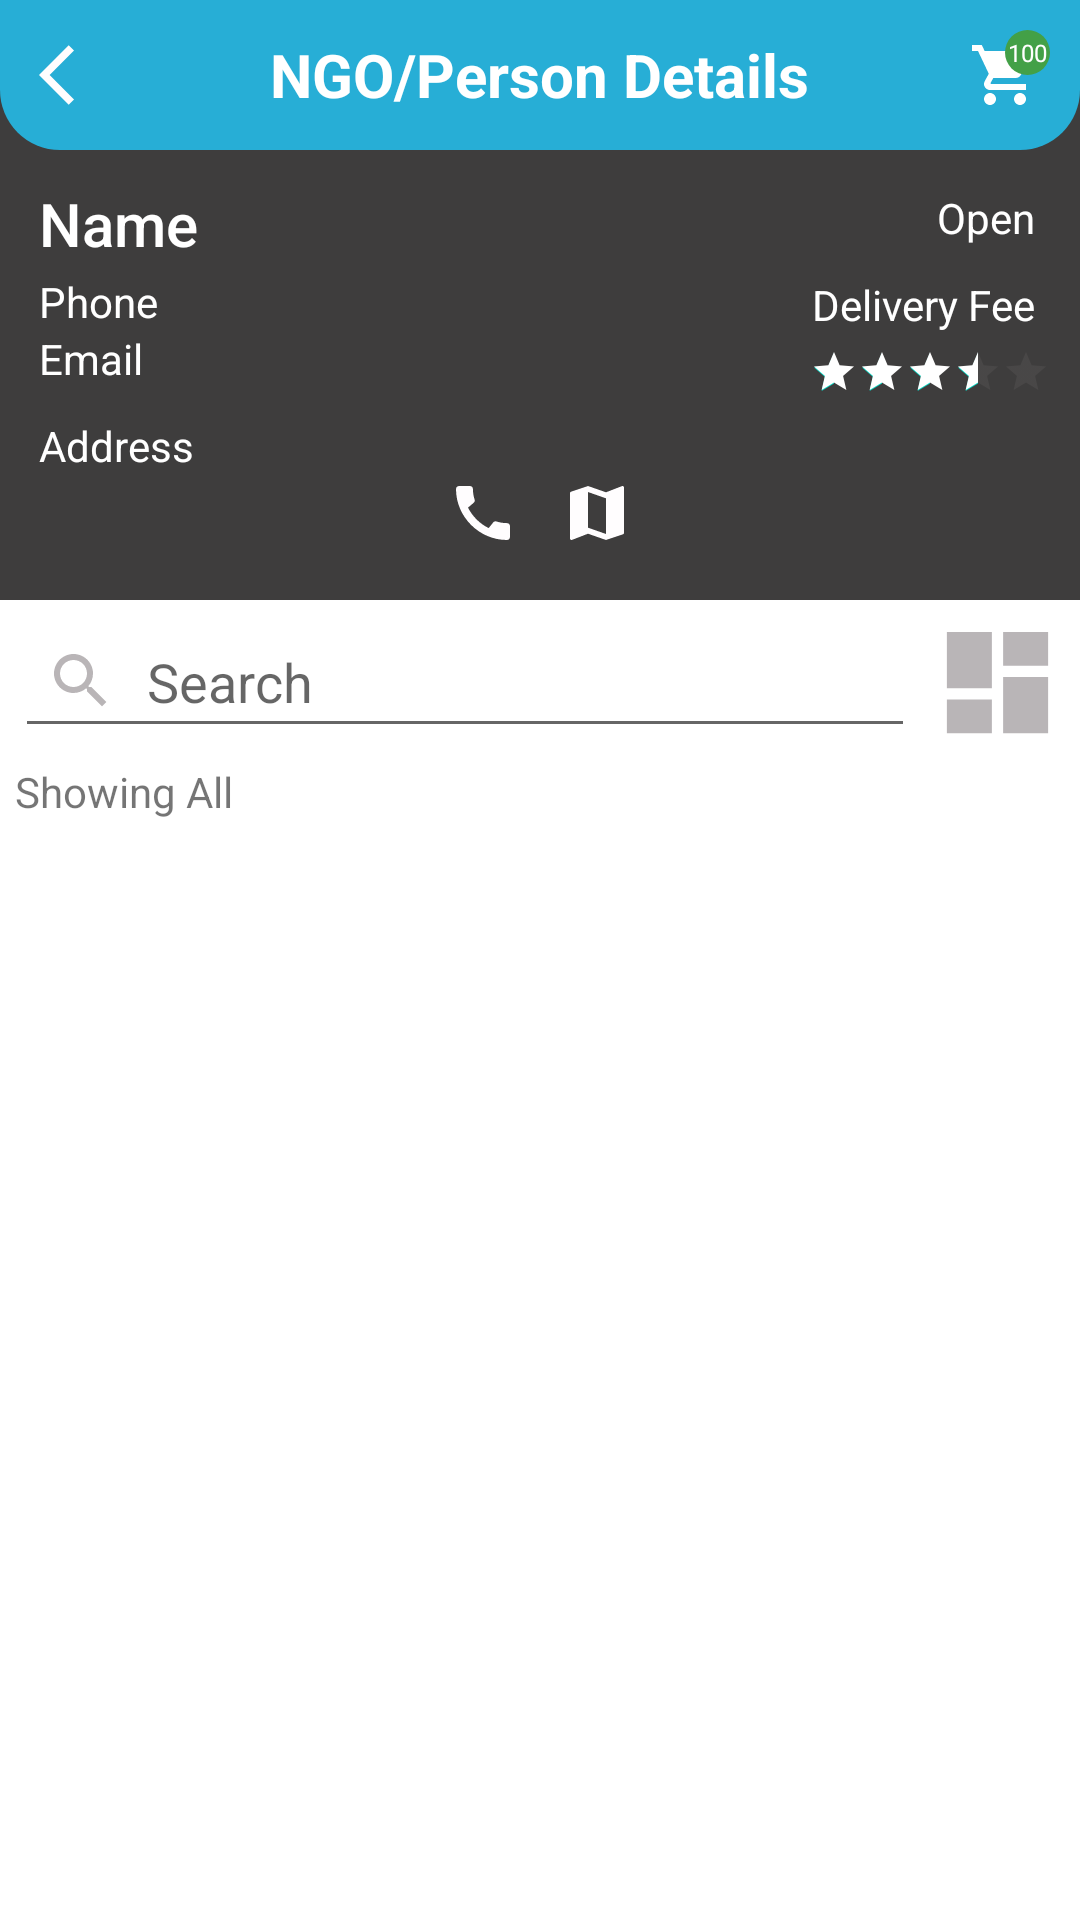

Produce the Android XML layout that renders to this screen, including the resource entries it uses.
<!-- AndroidManifest.xml: application theme Theme.YourMart.NoActionBar -->
<!-- res/layout/activity_shop_details.xml -->
<?xml version="1.0" encoding="utf-8"?>
<RelativeLayout xmlns:android="http://schemas.android.com/apk/res/android"
    xmlns:app="http://schemas.android.com/apk/res-auto"
    xmlns:tools="http://schemas.android.com/tools"
    android:layout_width="match_parent"
    android:layout_height="match_parent"
    tools:context=".activities.ShopDetailsActivity">


    
    <RelativeLayout
        android:id="@+id/shopRl"
        android:layout_width="match_parent"
        android:layout_height="200dp" >


        <ImageView
            android:id="@+id/shopIv"
            android:layout_width="match_parent"
            android:layout_height="match_parent"
            android:scaleType="centerCrop"
            android:src="@color/colorGray02" />

        <ImageView
            android:layout_width="match_parent"
            android:layout_height="wrap_content"
            android:src="#79000000"/>

        <RelativeLayout
            android:layout_width="match_parent"
            android:layout_height="wrap_content"
            android:layout_marginTop="48dp"
            android:padding="10dp">

            <TextView
                android:id="@+id/shopNameTv"
                style="@style/TextAppearance.AppCompat.Title"
                android:layout_width="wrap_content"
                android:layout_height="wrap_content"
                android:layout_margin="3dp"
                android:text="Name"
                android:textColor="@color/white" />

            <TextView
                android:id="@+id/phoneTv"
                android:layout_width="wrap_content"
                android:layout_height="wrap_content"
                android:layout_below="@+id/shopNameTv"
                android:layout_marginStart="3dp"
                android:layout_marginLeft="3dp"
                android:text="Phone"
                android:textColor="@color/white" />

            <TextView
                android:id="@+id/emailTv"
                android:layout_width="wrap_content"
                android:layout_height="wrap_content"
                android:layout_below="@id/phoneTv"
                android:layout_marginStart="3dp"
                android:layout_marginLeft="3dp"
                android:text="Email"
                android:textColor="@color/white" />

            <TextView
                android:id="@+id/openCloseTv"
                android:layout_width="wrap_content"
                android:layout_height="wrap_content"
                android:layout_alignParentEnd="true"
                android:layout_alignParentRight="true"
                android:layout_marginStart="3dp"
                android:layout_marginLeft="3dp"
                android:padding="5dp"
                android:text="Open"
                android:textColor="@color/white" />

            <TextView
                android:id="@+id/deliveryFeeTv"
                android:layout_width="wrap_content"
                android:layout_height="wrap_content"
                android:layout_below="@+id/openCloseTv"
                android:layout_alignParentEnd="true"
                android:layout_alignParentRight="true"
                android:layout_marginStart="3dp"
                android:layout_marginLeft="3dp"
                android:padding="5dp"
                android:text="Delivery Fee"
                android:textColor="@color/white" />

            
            <RatingBar
                android:id="@+id/ratingBar"
                style="@style/Widget.AppCompat.RatingBar.Small"
                android:layout_width="wrap_content"
                android:layout_height="wrap_content"
                android:layout_below="@id/deliveryFeeTv"
                android:layout_alignParentEnd="true"
                android:layout_alignParentRight="true"
                android:numStars="5"
                android:progressBackgroundTint="@color/Grey02"
                android:progressTint="@color/white"
                android:rating="3.5" />

            <TextView
                android:id="@+id/addressTv"
                android:layout_width="wrap_content"
                android:layout_height="wrap_content"
                android:layout_below="@+id/emailTv"
                android:layout_marginStart="3dp"
                android:layout_marginLeft="3dp"
                android:layout_marginTop="10dp"
                android:text="Address"
                android:textColor="@color/white" />


            <LinearLayout
                android:layout_width="match_parent"
                android:layout_height="wrap_content"
                android:layout_alignParentBottom="true"
                android:gravity="center_horizontal"
                android:orientation="horizontal">

                <ImageButton
                    android:id="@+id/callBtn"
                    android:layout_width="wrap_content"
                    android:layout_height="wrap_content"
                    android:layout_marginTop="8dp"
                    android:background="@null"
                    android:padding="7dp"
                    android:src="@drawable/ic_call_white" />

                <ImageButton
                    android:id="@+id/mapBtn"
                    android:layout_width="wrap_content"
                    android:layout_height="wrap_content"
                    android:layout_marginTop="8dp"
                    android:background="@null"
                    android:padding="7dp"
                    android:src="@drawable/ic_map_white" />


            </LinearLayout>


        </RelativeLayout>

    </RelativeLayout>

    
    <RelativeLayout
        android:id="@+id/toolbarRl"
        android:layout_width="match_parent"
        android:layout_height="wrap_content"
        android:background="@drawable/shape_rect01"
        android:padding="10dp">

        <ImageButton
            android:id="@+id/cartBtn"
            android:layout_width="30dp"
            android:layout_height="30dp"
            android:src="@drawable/ic_cart_gray"
            android:layout_alignParentRight="true"
            android:background="@null"
            android:tint="@color/white"/>

        <ImageButton
            android:id="@+id/backBtn"
            android:layout_width="30dp"
            android:layout_height="30dp"
            android:background="@null"
            android:src="@drawable/ic_back_white" />

        <TextView
            android:layout_width="wrap_content"
            android:layout_height="wrap_content"
            android:layout_centerInParent="true"
            android:text="NGO/Person Details"
            android:textColor="@color/white"
            android:textSize="20sp"
            android:textStyle="bold" />

        

        <TextView
            android:id="@+id/cartCountTv"
            android:layout_width="15dp"
            android:layout_height="15dp"
            android:layout_alignParentEnd="true"
            android:layout_alignParentRight="true"
            android:background="@drawable/shape_circle03"
            android:gravity="center"
            android:text="100"
            android:textColor="@color/white"
            android:textSize="8sp" />

        
        <ImageButton
            android:id="@+id/reviewsBtn"
            android:layout_width="30dp"
            android:layout_height="30dp"
            android:layout_toStartOf="@+id/cartBtn"
            android:layout_toLeftOf="@+id/cartBtn"
            android:src="@drawable/ic_star_white"
            android:layout_centerVertical="true"
            android:background="@android:color/transparent"/>

    </RelativeLayout>

    
    <RelativeLayout
        android:id="@+id/productRl"
        android:layout_width="match_parent"
        android:layout_height="match_parent"
        android:layout_below="@+id/shopRl">

        
        <EditText
            android:id="@+id/searchProductEt"
            android:layout_width="match_parent"
            android:layout_height="wrap_content"
            android:layout_marginStart="5dp"
            android:layout_marginTop="5dp"
            android:layout_marginEnd="5dp"
            android:layout_marginBottom="5dp"
            android:layout_toStartOf="@+id/filterProductBtn"
            android:layout_toLeftOf="@+id/filterProductBtn"
            android:drawableStart="@drawable/ic_search_gray"
            android:drawableLeft="@drawable/ic_search_gray"
            android:drawablePadding="10dp"
            android:hint="Search"
            android:padding="10dp" />

        

        <ImageButton
            android:id="@+id/filterProductBtn"
            android:layout_width="45dp"
            android:layout_height="45dp"
            android:layout_alignParentEnd="true"
            android:layout_alignParentRight="true"
            android:layout_marginTop="5dp"
            android:layout_marginEnd="5dp"
            android:layout_marginRight="5dp"
            android:background="@null"
            android:scaleType="fitXY"
            android:src="@drawable/ic_filter_gray"/>

        <TextView
            android:id="@+id/filterProductTv"
            android:layout_width="wrap_content"
            android:layout_height="wrap_content"
            android:layout_below="@id/searchProductEt"
            android:layout_marginStart="5dp"
            android:layout_marginLeft="5dp"
            android:layout_marginBottom="5dp"
            android:text="Showing All" />

        <androidx.recyclerview.widget.RecyclerView
            android:id="@+id/productsRv"
            android:layout_width="match_parent"
            android:layout_height="match_parent"
            android:layout_below="@+id/filterProductTv"
            app:layoutManager="androidx.recyclerview.widget.LinearLayoutManager"
            tools:listitem="@layout/row_product_seller" />

    </RelativeLayout>



</RelativeLayout>
<!-- res/layout/row_product_seller.xml (included above) -->
<?xml version="1.0" encoding="utf-8"?>
<androidx.cardview.widget.CardView xmlns:android="http://schemas.android.com/apk/res/android"
    android:layout_width="match_parent"
    android:layout_height="wrap_content"
    xmlns:app="http://schemas.android.com/apk/res-auto"
    android:layout_marginBottom="1dp"
    app:cardElevation="3dp"
    app:contentPadding="5dp">

    <RelativeLayout
        android:layout_width="match_parent"
        android:layout_height="wrap_content">

        <ImageView
            android:id="@+id/productIconIv"
            android:layout_width="100dp"
            android:layout_height="100dp"
            android:layout_centerVertical="true"
            android:layout_marginEnd="5dp"
            android:scaleType="fitCenter"
            android:src="@drawable/ic_add_shopping_primary"
            android:layout_marginRight="5dp" />

        <LinearLayout
            android:layout_width="match_parent"
            android:layout_height="wrap_content"
            android:layout_centerVertical="true"
            android:layout_marginEnd="5dp"
            android:layout_marginRight="5dp"
            android:orientation="vertical"
            android:layout_toEndOf="@+id/productIconIv"
            android:layout_toRightOf="@+id/productIconIv">

            <TextView
                android:id="@+id/discountedNoteTv"
                android:layout_width="wrap_content"
                android:layout_height="wrap_content"
                android:background="@drawable/shape_rect05"
                android:padding="5dp"
                android:text="10% OFF"
                android:visibility="gone"
                android:textColor="@color/Green">

            </TextView>

            <TextView
                android:id="@+id/titleTv"
                android:layout_width="wrap_content"
                android:layout_height="wrap_content"
                android:text="Title"
                android:layout_marginTop="5dp"
                android:textStyle="bold"
                android:textColor="@color/black"/>



            <TextView
                android:id="@+id/quantityTv"
                android:layout_width="wrap_content"
                android:layout_height="wrap_content"
                android:text="1 KG"
                android:textColor="@color/black"/>


            <RelativeLayout
                android:layout_width="wrap_content"
                android:layout_height="wrap_content"
                android:layout_marginTop="5dp"
                >

                <TextView
                    android:id="@+id/discountedPriceTv"
                    android:layout_width="wrap_content"
                    android:layout_height="wrap_content"
                    android:text="₹10"
                    android:layout_marginEnd="10dp"
                    android:textColor="@color/Grey02"
                    android:layout_marginRight="10dp" />

                <TextView
                    android:id="@+id/OriginalPriceTv"
                    android:layout_toEndOf="@+id/discountedPriceTv"
                    android:layout_width="wrap_content"
                    android:layout_height="wrap_content"
                    android:text="₹20"
                    android:textColor="@color/Grey02"
                    android:layout_toRightOf="@+id/discountedPriceTv" />




            </RelativeLayout>




        </LinearLayout>

        <ImageView
            android:id="@+id/nextIv"
            android:layout_alignParentEnd="true"
            android:adjustViewBounds="true"
            android:scaleType="fitCenter"
            android:layout_centerVertical="true"
            android:layout_width="wrap_content"
            android:layout_height="wrap_content"
            android:layout_alignParentRight="true"
            android:layout_marginEnd="5dp"
            android:src="@drawable/ic_next_gray"
            android:layout_marginRight="5dp" />



    </RelativeLayout>

</androidx.cardview.widget.CardView>
<!-- resources referenced by this layout -->
<resources>
  <color name="Green">#43A047</color>
  <color name="Grey02">#676464</color>
  <color name="black">#FF000000</color>
  <color name="colorGray02">#3E3D3D</color>
  <color name="white">#FFFFFFFF</color>
  <!-- drawable ic_back_white (drawable) -->
  <vector android:height="24dp" android:tint="#FFFDFE"
      android:viewportHeight="24" android:viewportWidth="24"
      android:width="24dp" xmlns:android="http://schemas.android.com/apk/res/android">
      <path android:fillColor="@android:color/white" android:pathData="M11.67,3.87L9.9,2.1 0,12l9.9,9.9 1.77,-1.77L3.54,12z"/>
  </vector>
  <!-- drawable ic_filter_gray (drawable) -->
  <vector android:height="24dp" android:tint="#B9B5B7"
      android:viewportHeight="24" android:viewportWidth="24"
      android:width="24dp" xmlns:android="http://schemas.android.com/apk/res/android">
      <path android:fillColor="@android:color/white" android:pathData="M3,13h8L11,3L3,3v10zM3,21h8v-6L3,15v6zM13,21h8L21,11h-8v10zM13,3v6h8L21,3h-8z"/>
  </vector>
  <!-- drawable ic_map_white (drawable) -->
  <vector android:height="24dp" android:tint="#FFFDFE"
      android:viewportHeight="24" android:viewportWidth="24"
      android:width="24dp" xmlns:android="http://schemas.android.com/apk/res/android">
      <path android:fillColor="@android:color/white" android:pathData="M20.5,3l-0.16,0.03L15,5.1 9,3 3.36,4.9c-0.21,0.07 -0.36,0.25 -0.36,0.48V20.5c0,0.28 0.22,0.5 0.5,0.5l0.16,-0.03L9,18.9l6,2.1 5.64,-1.9c0.21,-0.07 0.36,-0.25 0.36,-0.48V3.5c0,-0.28 -0.22,-0.5 -0.5,-0.5zM15,19l-6,-2.11V5l6,2.11V19z"/>
  </vector>
  <!-- drawable ic_next_gray (drawable) -->
  <vector android:height="24dp" android:tint="#B9B5B7"
      android:viewportHeight="24" android:viewportWidth="24"
      android:width="24dp" xmlns:android="http://schemas.android.com/apk/res/android">
      <path android:fillColor="@android:color/white" android:pathData="M10,6L8.59,7.41 13.17,12l-4.58,4.59L10,18l6,-6z"/>
  </vector>
  <!-- drawable ic_search_gray (drawable) -->
  <vector android:height="24dp" android:tint="#B9B5B7"
      android:viewportHeight="24" android:viewportWidth="24"
      android:width="24dp" xmlns:android="http://schemas.android.com/apk/res/android">
      <path android:fillColor="@android:color/white" android:pathData="M15.5,14h-0.79l-0.28,-0.27C15.41,12.59 16,11.11 16,9.5 16,5.91 13.09,3 9.5,3S3,5.91 3,9.5 5.91,16 9.5,16c1.61,0 3.09,-0.59 4.23,-1.57l0.27,0.28v0.79l5,4.99L20.49,19l-4.99,-5zM9.5,14C7.01,14 5,11.99 5,9.5S7.01,5 9.5,5 14,7.01 14,9.5 11.99,14 9.5,14z"/>
  </vector>
  <!-- drawable shape_circle03 (drawable) -->
  <?xml version="1.0" encoding="utf-8"?>
  <shape xmlns:android="http://schemas.android.com/apk/res/android"
      android:shape="oval">
  
      <solid android:color="@color/Green"/>
  
  </shape>
  <!-- drawable shape_rect01 (drawable) -->
  <?xml version="1.0" encoding="utf-8"?>
  <shape xmlns:android="http://schemas.android.com/apk/res/android"
      android:shape="rectangle">
  
      <solid android:color="#FF27AED6"/>
  
      <corners android:bottomLeftRadius="20dp"
          android:bottomRightRadius="20dp"/>
  
  </shape>
  <!-- drawable shape_rect05 (drawable) -->
  <?xml version="1.0" encoding="utf-8"?>
  <shape xmlns:android="http://schemas.android.com/apk/res/android"
      android:shape="rectangle">
      <solid android:color="#CDEFCE"/>
  
      <corners android:radius="5dp"/>
  
      <stroke android:color="#49AE4D"
          android:width="1dp"/>
  
  </shape>
  <style name="Theme.YourMart.NoActionBar">
          <item name="windowActionBar">false</item>
          <item name="windowNoTitle">true</item>
      </style>
</resources>
